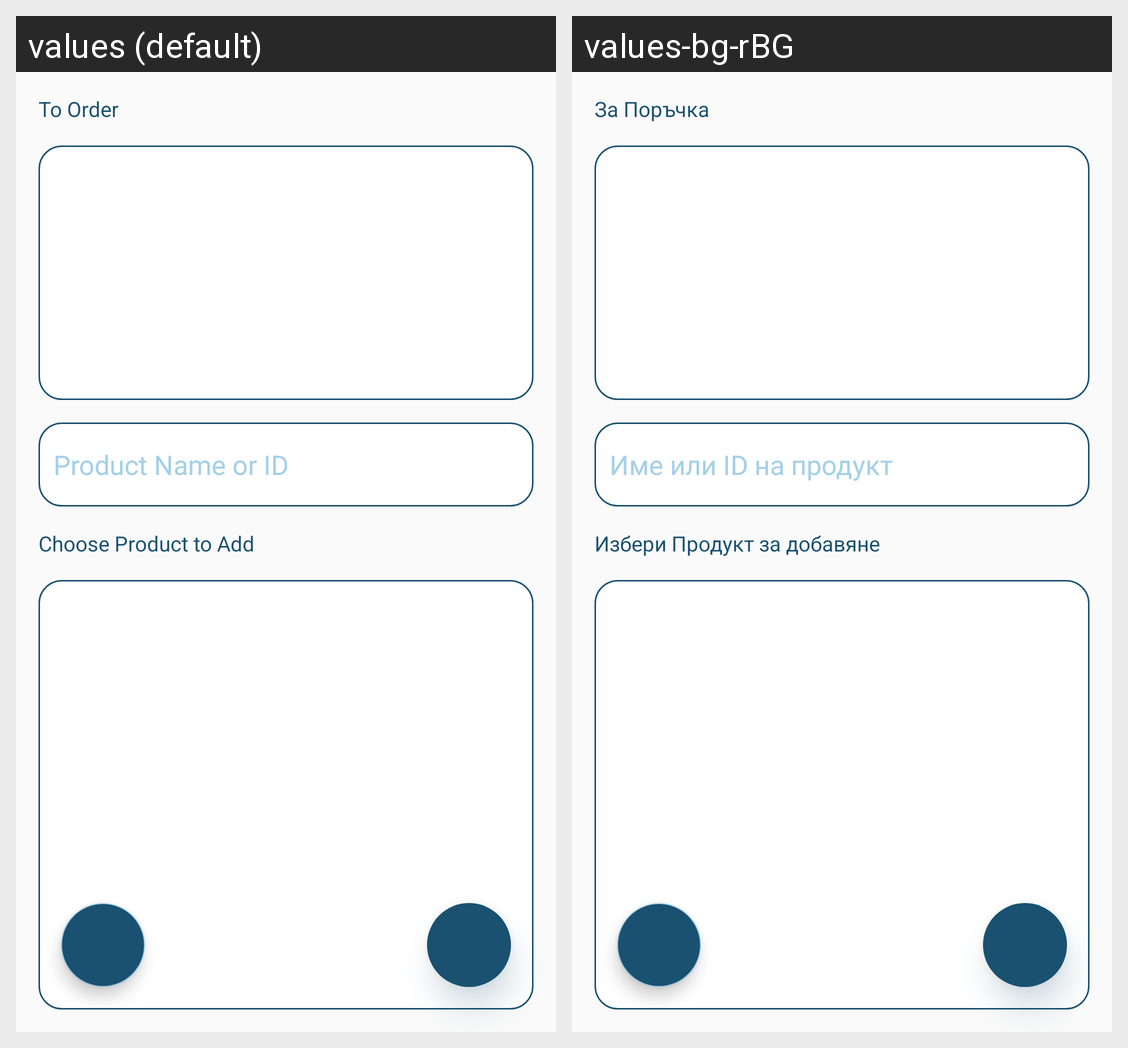

Here is an Android app screen in its default locale and in the app's own translations. Write out the translated-string differences for the strings that appear on this screen.
Android screen res/layout/add_product_activity.xml rendered under 2 locales, left to right: values (default), values-bg-rBG. Device: Nexus 5 (rendered at 1080×1920; each locale shown at half size, 540×960, under a caption strip naming it); theme AppTheme.
Strings drawn on this screen, with the default value and each locale's value (text and hints the layout hard-codes, and strings that could not be matched under every locale, appear in the picture but are not listed):

addProductHint
  values: Product Name or ID
  values-bg-rBG: Име или ID на продукт

product_choose
  values: Choose Product to Add
  values-bg-rBG: Избери Продукт за добавяне

chosen_product
  values: To Order
  values-bg-rBG: За Поръчка
